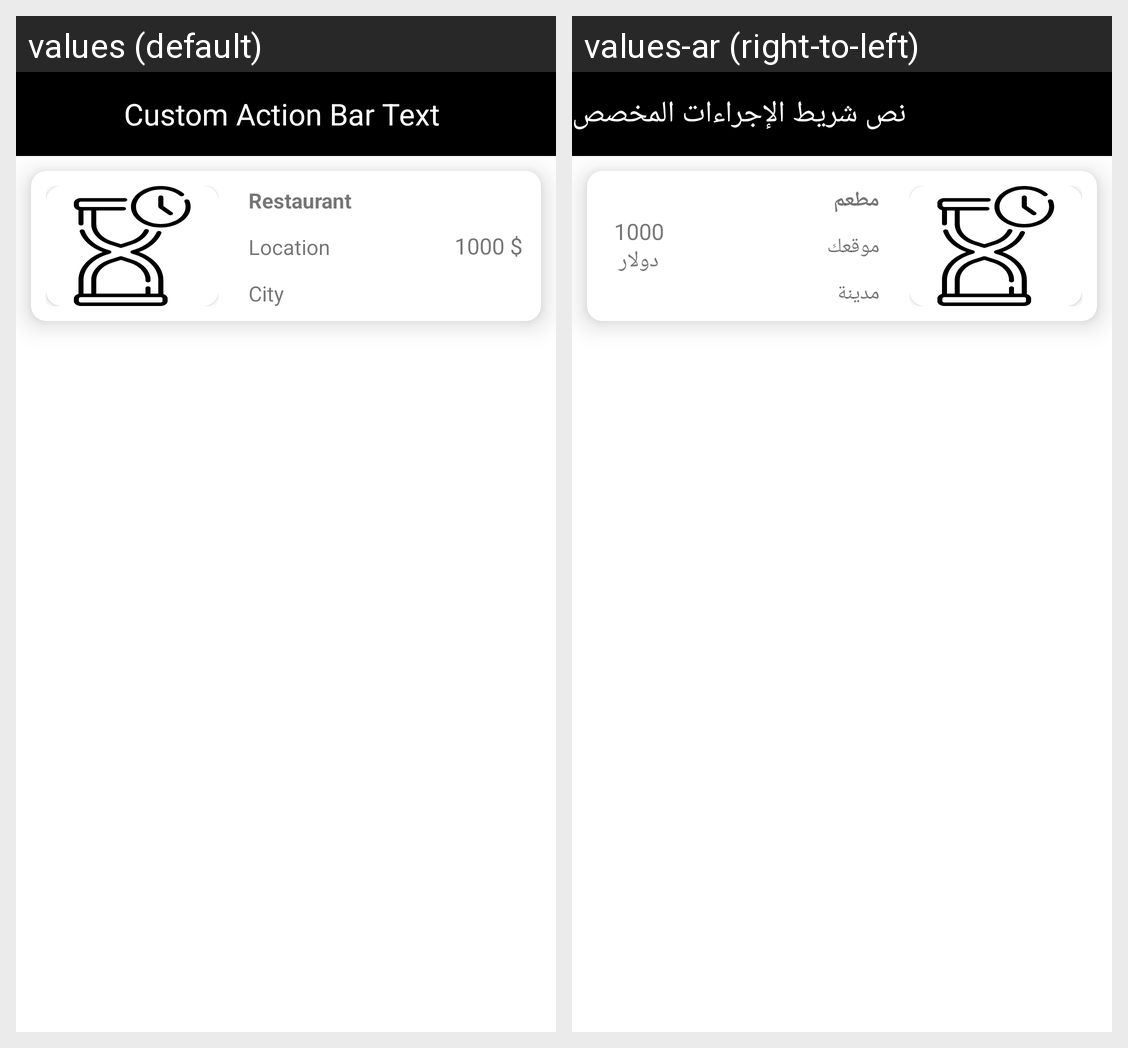

The same Android screen rendered under two of its app's locales, left to right. List the strings drawn on it with the default value and each locale's translation.
Android screen res/layout/activity_all_restuarents.xml rendered under 2 locales, left to right: values (default), values-ar (right-to-left). Device: Nexus 5 (rendered at 1080×1920; each locale shown at half size, 540×960, under a caption strip naming it); theme Theme.Talaa.
Strings drawn on this screen, with the default value and each locale's value (text and hints the layout hard-codes, and strings that could not be matched under every locale, appear in the picture but are not listed):

restaurant
  values: Restaurant
  values-ar: مطعم

location
  values: Location
  values-ar: موقعك

city
  values: City
  values-ar: مدينة

prize
  values: 1000 $
  values-ar: 1000 دولار

custom_action_bar_text
  values: Custom Action Bar Text
  values-ar: نص شريط الإجراءات المخصص
